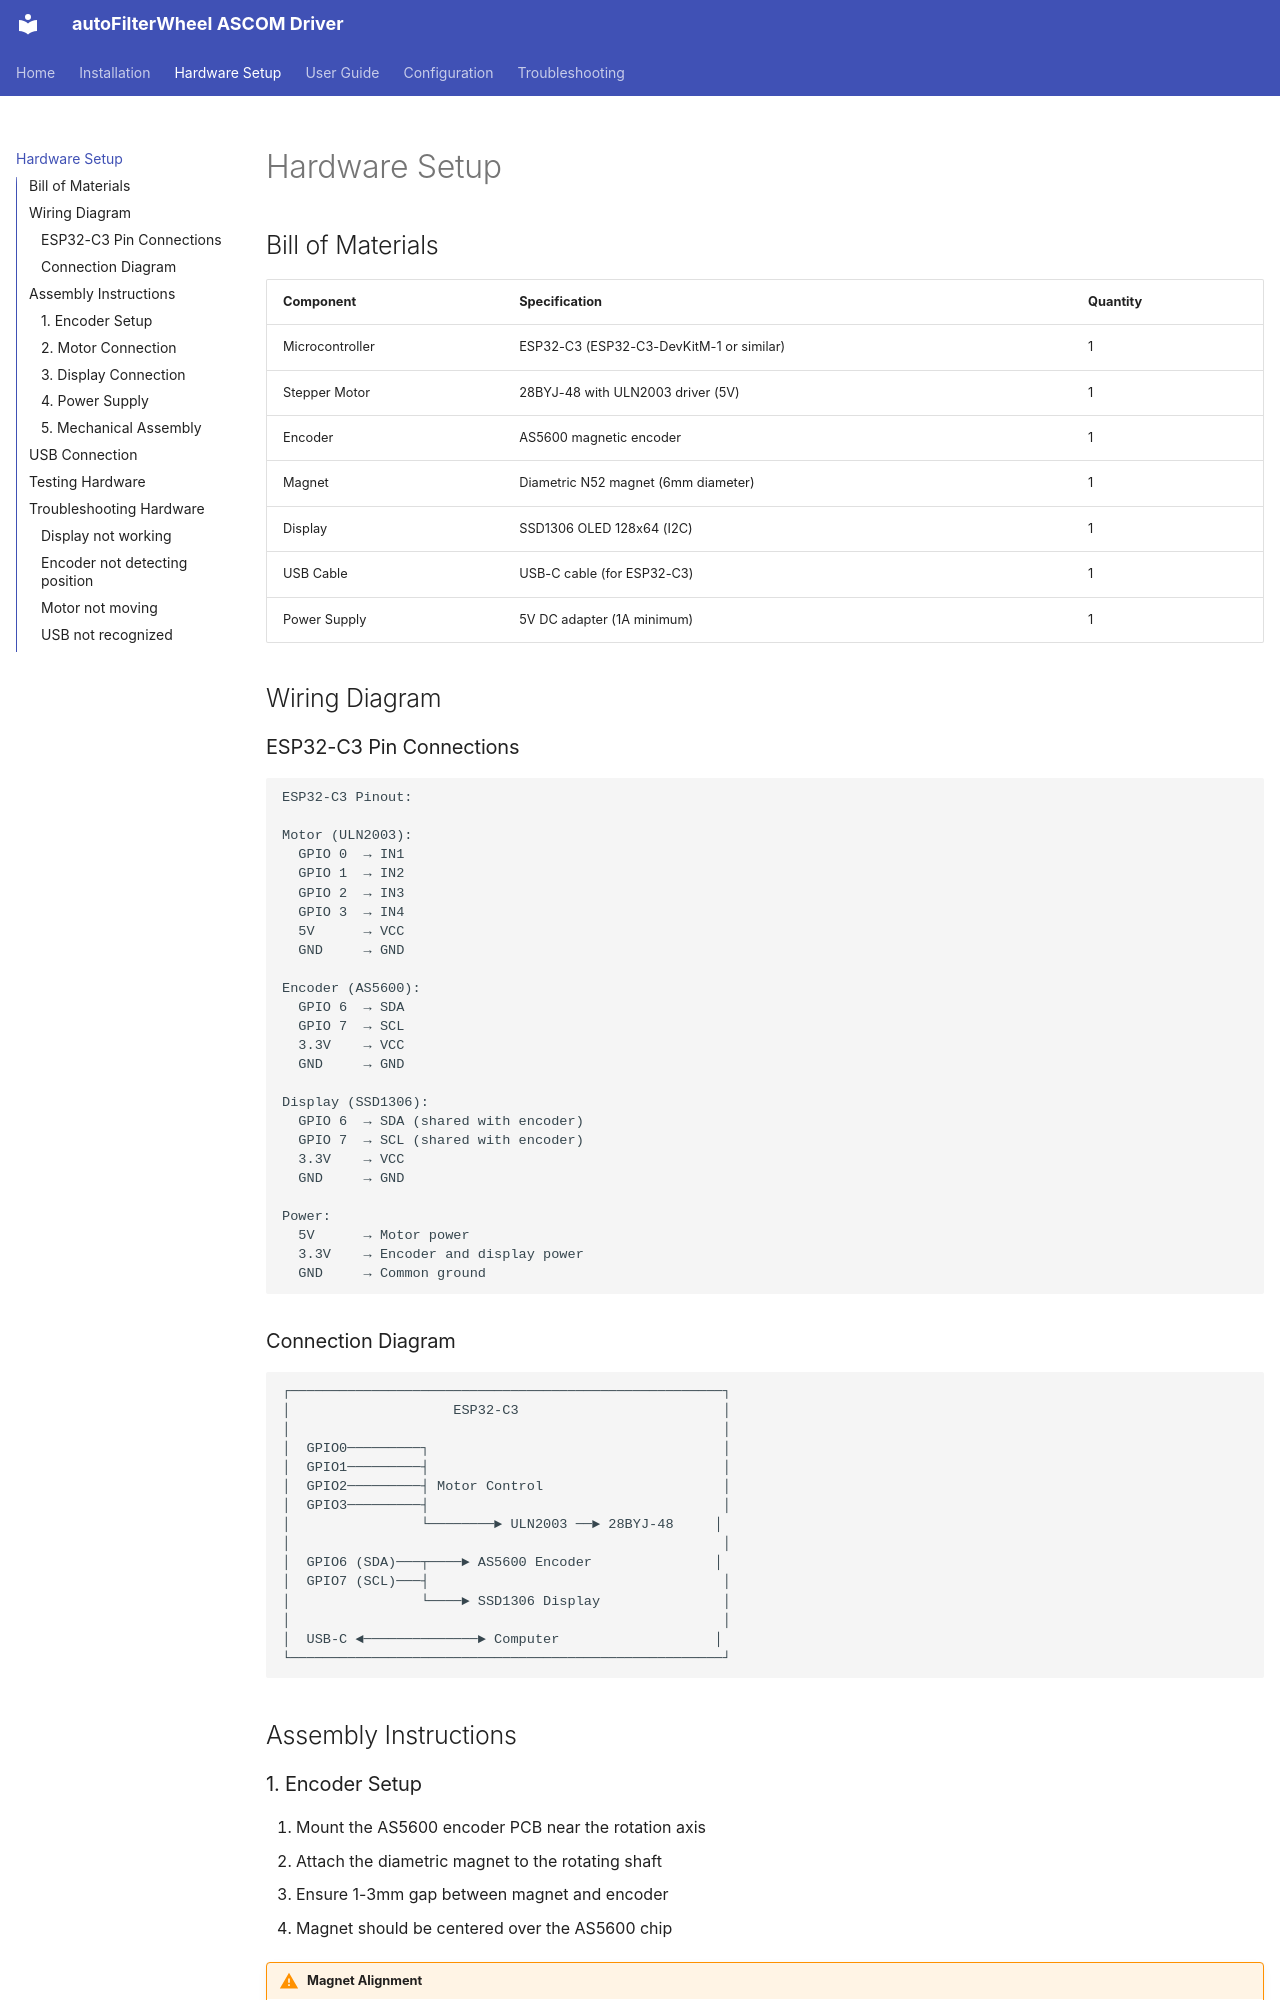

repository: juanjol/autoFilterWheel_ASCOM_drivers · page: hardware/index.html · generator: mkdocs

# Hardware Setup

## Bill of Materials

| Component | Specification | Quantity |
|-----------|--------------|----------|
| Microcontroller | ESP32-C3 (ESP32-C3-DevKitM-1 or similar) | 1 |
| Stepper Motor | 28BYJ-48 with ULN2003 driver (5V) | 1 |
| Encoder | AS5600 magnetic encoder | 1 |
| Magnet | Diametric N52 magnet (6mm diameter) | 1 |
| Display | SSD1306 OLED 128x64 (I2C) | 1 |
| USB Cable | USB-C cable (for ESP32-C3) | 1 |
| Power Supply | 5V DC adapter (1A minimum) | 1 |

## Wiring Diagram

### ESP32-C3 Pin Connections

```
ESP32-C3 Pinout:

Motor (ULN2003):
  GPIO 0  → IN1
  GPIO 1  → IN2
  GPIO 2  → IN3
  GPIO 3  → IN4
  5V      → VCC
  GND     → GND

Encoder (AS5600):
  GPIO 6  → SDA
  GPIO 7  → SCL
  3.3V    → VCC
  GND     → GND

Display (SSD1306):
  GPIO 6  → SDA (shared with encoder)
  GPIO 7  → SCL (shared with encoder)
  3.3V    → VCC
  GND     → GND

Power:
  5V      → Motor power
  3.3V    → Encoder and display power
  GND     → Common ground
```

### Connection Diagram

```
┌─────────────────────────────────────────────────────┐
│                    ESP32-C3                         │
│                                                     │
│  GPIO0─────────┐                                    │
│  GPIO1─────────┤                                    │
│  GPIO2─────────┤ Motor Control                      │
│  GPIO3─────────┤                                    │
│                └────────► ULN2003 ──► 28BYJ-48     │
│                                                     │
│  GPIO6 (SDA)───┬────► AS5600 Encoder               │
│  GPIO7 (SCL)───┤                                    │
│                └────► SSD1306 Display               │
│                                                     │
│  USB-C ◄──────────────► Computer                   │
└─────────────────────────────────────────────────────┘
```

## Assembly Instructions
